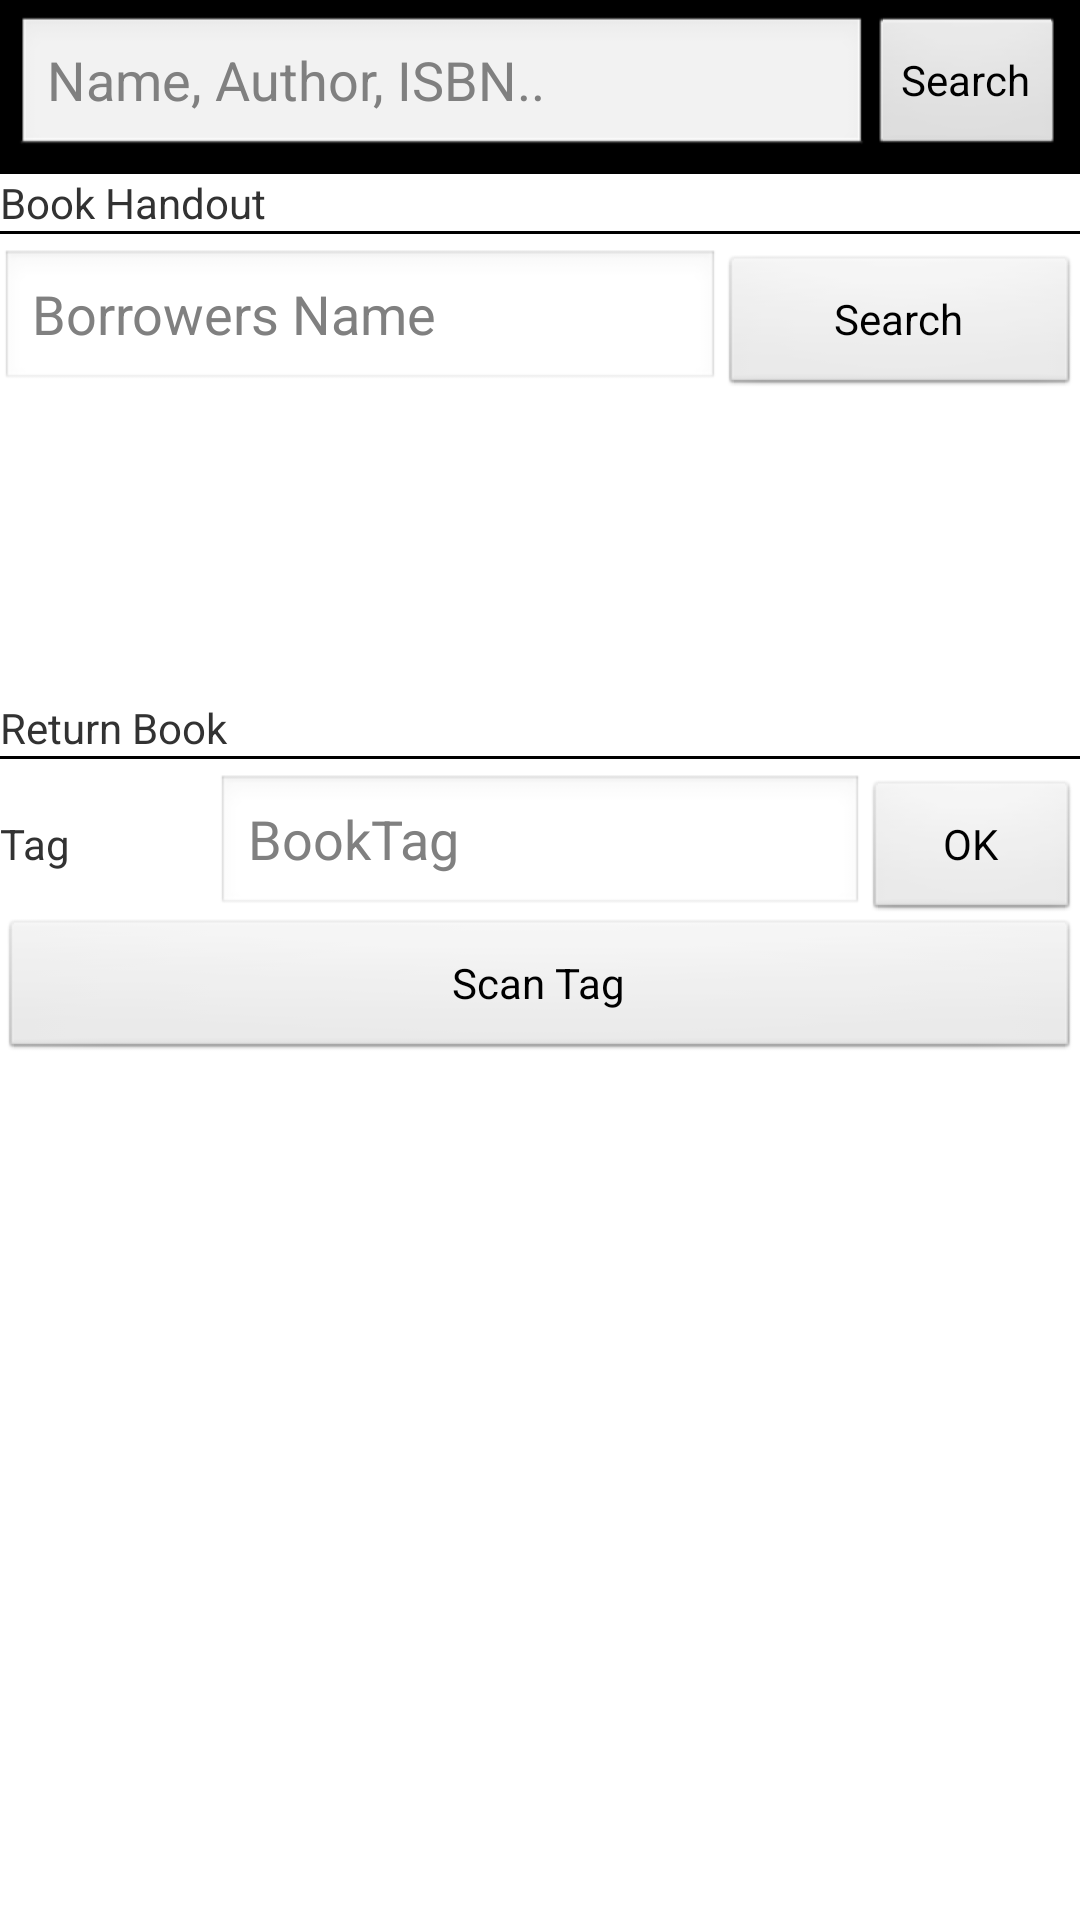

Here is an Android app screen rendered from its layout file. Give the layout XML and the strings, colors and styles it references.
<!-- AndroidManifest.xml: application theme AppTheme -->
<!-- res/layout/activity_menu.xml -->
<LinearLayout xmlns:android="http://schemas.android.com/apk/res/android"
    xmlns:tools="http://schemas.android.com/tools"
    android:layout_width="match_parent"
    android:layout_height="match_parent"
    android:orientation="vertical"
    tools:context="com.groupd2.doelibs.MenuActivity" >

    <include layout="@layout/searchbar" />

    <LinearLayout
        android:id="@+id/LinearLayout1"
        android:layout_width="match_parent"
        android:layout_height="0px"
        android:layout_weight="1"
        android:orientation="vertical" >

        <LinearLayout
            android:layout_width="match_parent"
            android:layout_height="wrap_content"
            android:layout_marginBottom="@dimen/activity_vertical_margin"
            android:layout_marginLeft="@dimen/activity_horizontal_margin"
            android:layout_marginRight="@dimen/activity_horizontal_margin"
            android:layout_marginTop="@dimen/activity_vertical_margin"
            android:orientation="vertical" >

            <TextView
                android:layout_width="match_parent"
                android:layout_height="wrap_content"
                android:text="Book Handout" />

            <View
                android:layout_width="fill_parent"
                android:layout_height="1dp"
                android:layout_marginBottom="5dp"
                android:background="#FF000000" />

            <LinearLayout
                android:layout_width="match_parent"
                android:layout_height="150dp"
                android:orientation="horizontal" >

                <EditText
                    android:id="@+id/BorrowerName"
                    android:layout_width="0dp"
                    android:layout_height="wrap_content"
                    android:layout_weight="2"
                    android:hint="@string/BorrowersName"
                    android:inputType="text" />

                <Button
                    android:layout_width="0dp"
                    android:layout_height="wrap_content"
                    android:layout_weight="1"
                    android:text="Search"
                    android:onClick="onBorrower" />
            </LinearLayout>

            <TextView
                android:layout_width="match_parent"
                android:layout_height="wrap_content"
                android:text="Return Book" />

            <View
                android:layout_width="fill_parent"
                android:layout_height="1dp"
                android:layout_marginBottom="5dp"
                android:background="#FF000000" />

            <LinearLayout
                android:layout_width="match_parent"
                android:layout_height="match_parent"
                android:orientation="horizontal" >

                <TextView
                    android:layout_width="0dp"
                    android:layout_height="wrap_content"
                    android:layout_weight="1"
                    android:text="Tag" />

                <EditText
                    android:id="@+id/WriteTag"
                    android:layout_width="0dp"
                    android:layout_height="wrap_content"
                    android:layout_weight="3"
                    android:hint="@string/WriteTag"
                    android:inputType="text" />

                <Button
                    android:layout_width="0dp"
                    android:layout_height="wrap_content"
                    android:layout_weight="1"
                    android:text="OK"
                    android:onClick="onWriteTag" />
            </LinearLayout>

            <Button
                android:layout_width="match_parent"
                android:layout_height="wrap_content"
                android:text="Scan Tag"
                android:onClick="onScanTag"/>
        </LinearLayout>
    </LinearLayout>

</LinearLayout>
<!-- res/layout/searchbar.xml (included above) -->
<?xml version="1.0" encoding="utf-8"?>
<LinearLayout xmlns:android="http://schemas.android.com/apk/res/android"
    android:id="@+id/layoutSearchBar"
    android:layout_width="match_parent"
    android:layout_height="wrap_content"
    android:background="@android:color/background_dark"
    android:orientation="horizontal"
    android:padding="5dp" >

    

    <LinearLayout
        android:layout_width="0px"
        android:layout_height="0px"
        android:focusable="true"
        android:focusableInTouchMode="true" />

    

    <AutoCompleteTextView
        android:id="@+id/autotext"
        android:layout_width="0px"
        android:layout_height="0px"
        android:nextFocusLeft="@id/autotext"
        android:nextFocusUp="@id/autotext" />

    <EditText
        android:id="@+id/editTextSearchBar"
        style="@style/generalEditText"
        android:layout_width="0px"
        android:layout_height="wrap_content"
        android:layout_gravity="center_vertical"
        android:layout_weight="1"
        android:hint="@string/searchBar"
        android:imeOptions="actionSearch"
        android:lines="1"
        android:maxLines="1"
        android:singleLine="true"
        android:textColor="#fff" />

    <Button
        android:id="@+id/buttonSearch"
        style="@style/generalButton"
        android:layout_width="wrap_content"
        android:layout_height="match_parent"
        android:layout_gravity="center_vertical"
        android:onClick="onSearch"
        android:text="@string/search" />

</LinearLayout>
<!-- resources referenced by this layout -->
<resources>
  <string name="BorrowersName">Borrowers Name</string>
  <string name="WriteTag">BookTag</string>
  <string name="search">Search</string>
  <string name="searchBar">Name, Author, ISBN..</string>
  <style name="generalButton">
          
      </style>
  <style name="generalEditText">
          
      </style>
  <style name="AppTheme" parent="AppBaseTheme">
          
      </style>
  <style name="AppBaseTheme" parent="android:Theme.Light">
          
      </style>
</resources>
